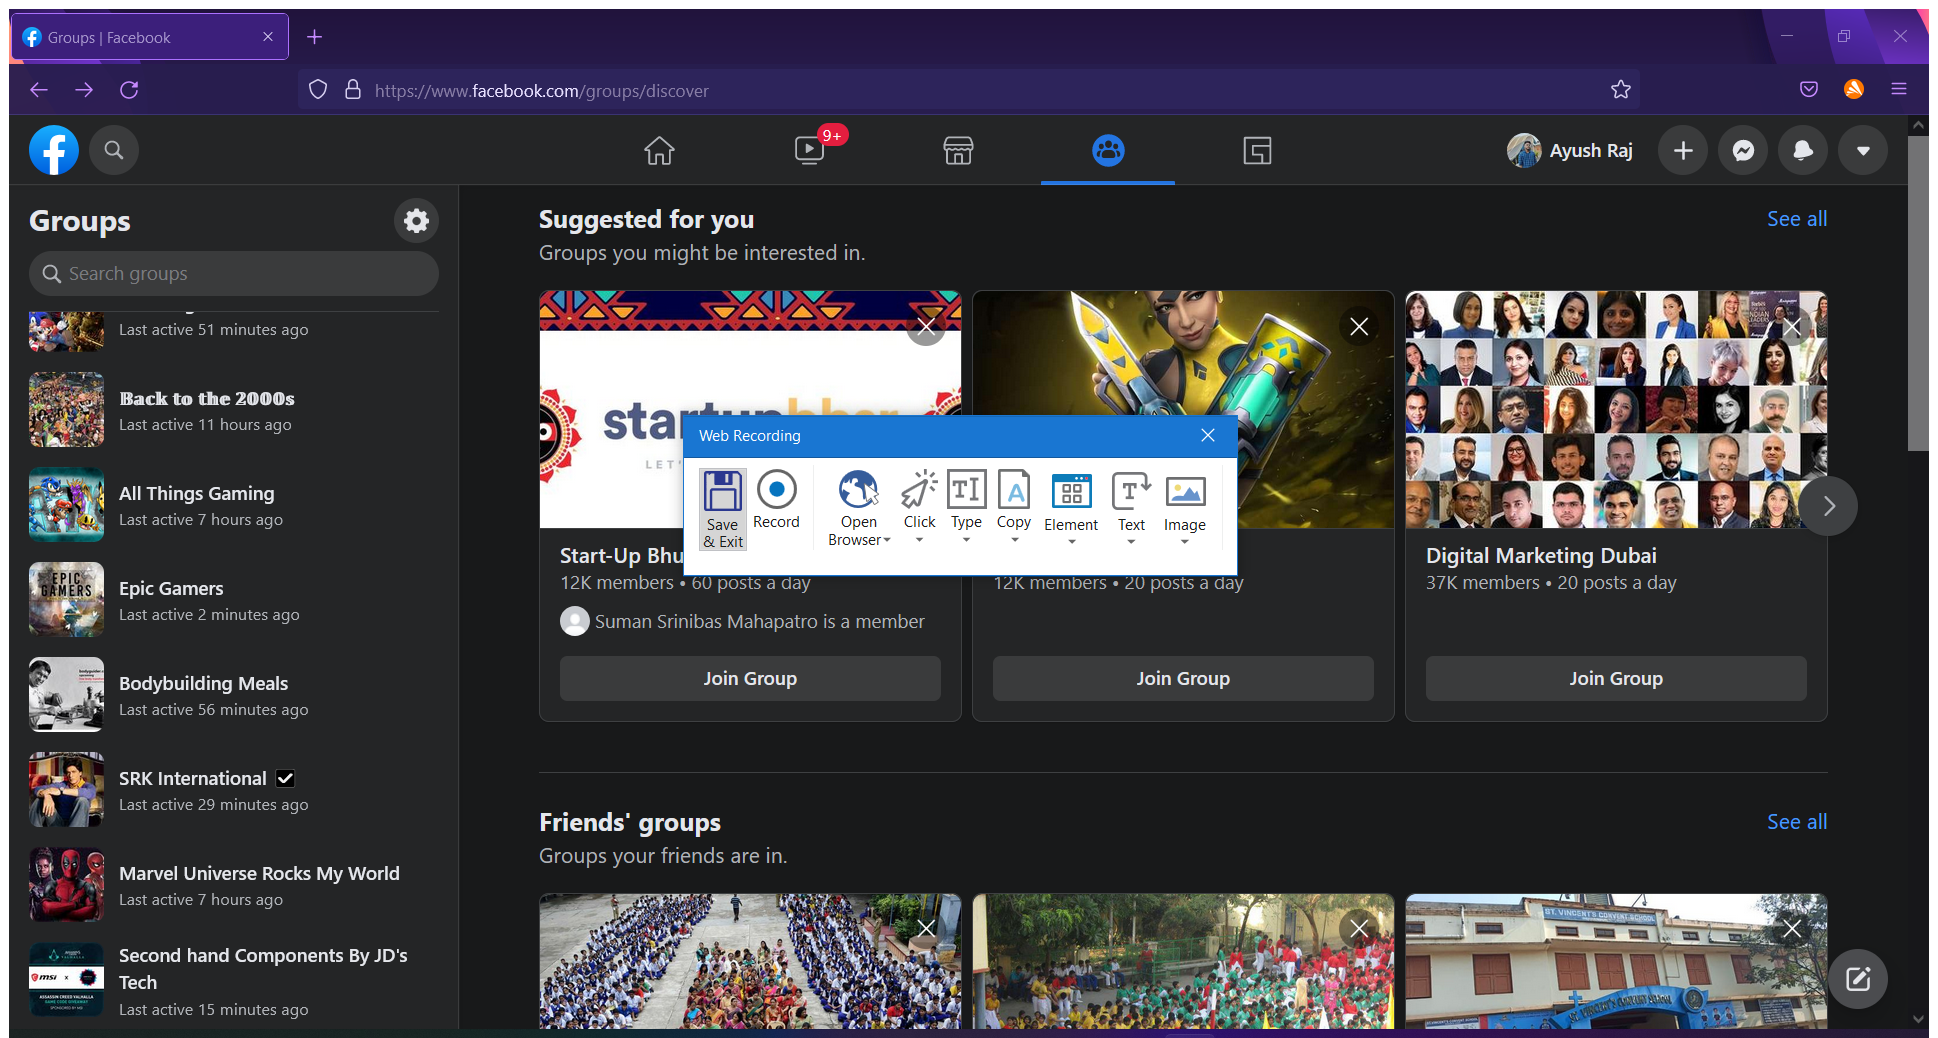
Workflow: fetchGroup

Step 1: Attach Browser 'GroupsFac Page' in window 'Groups | Facebook' (firefox.exe)

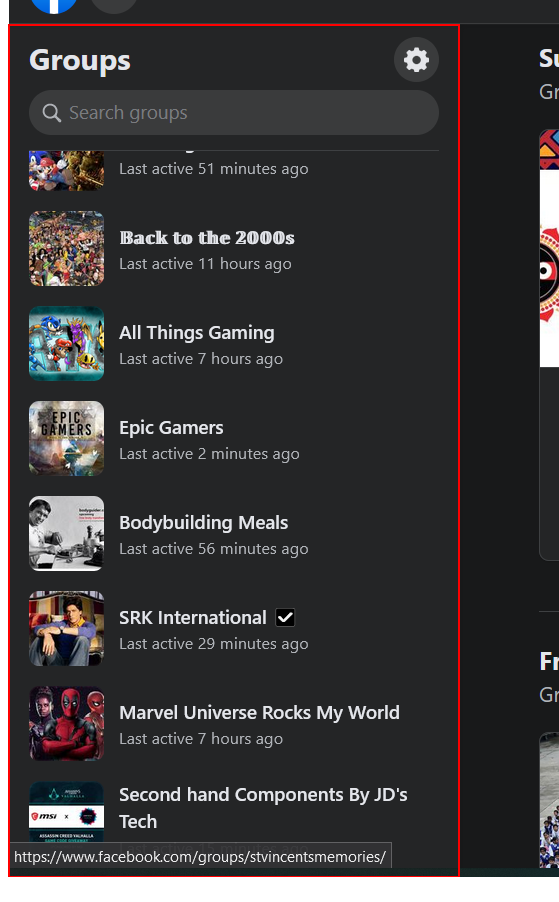
Step 2: get-text from the element